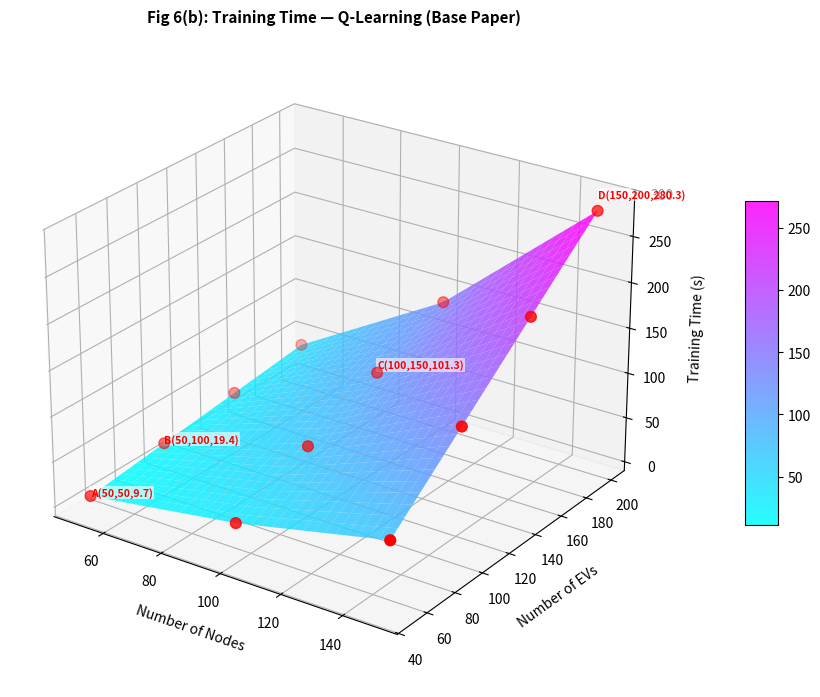
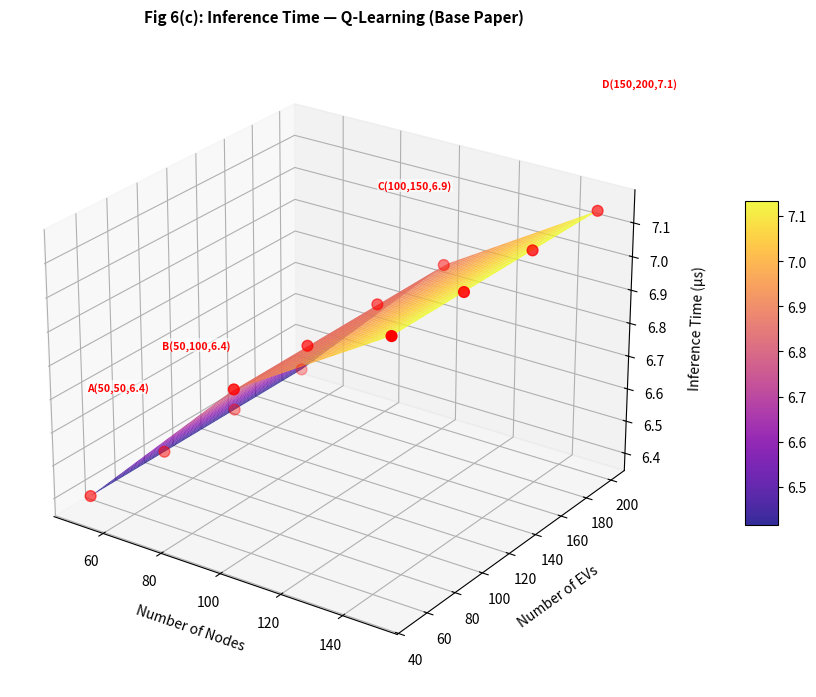
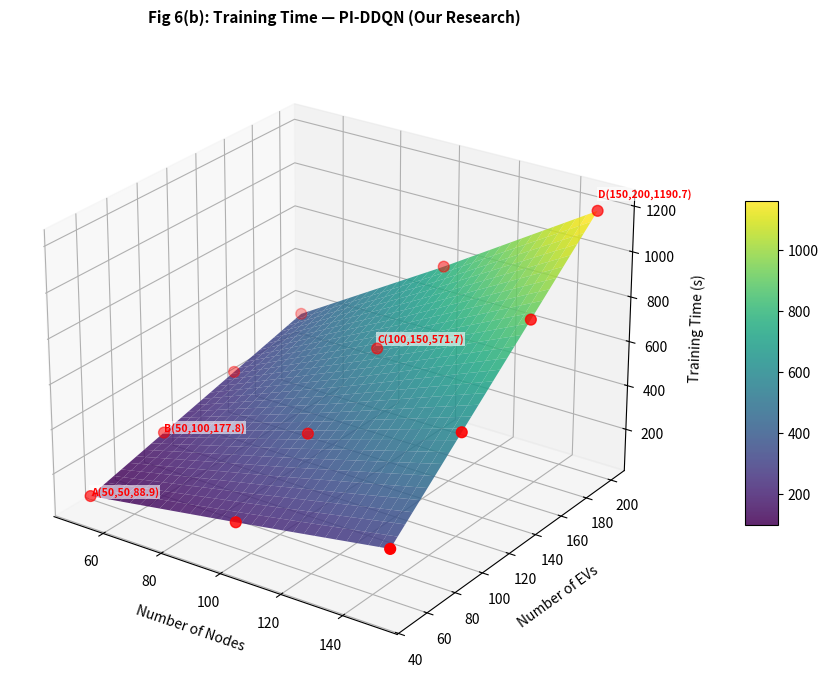
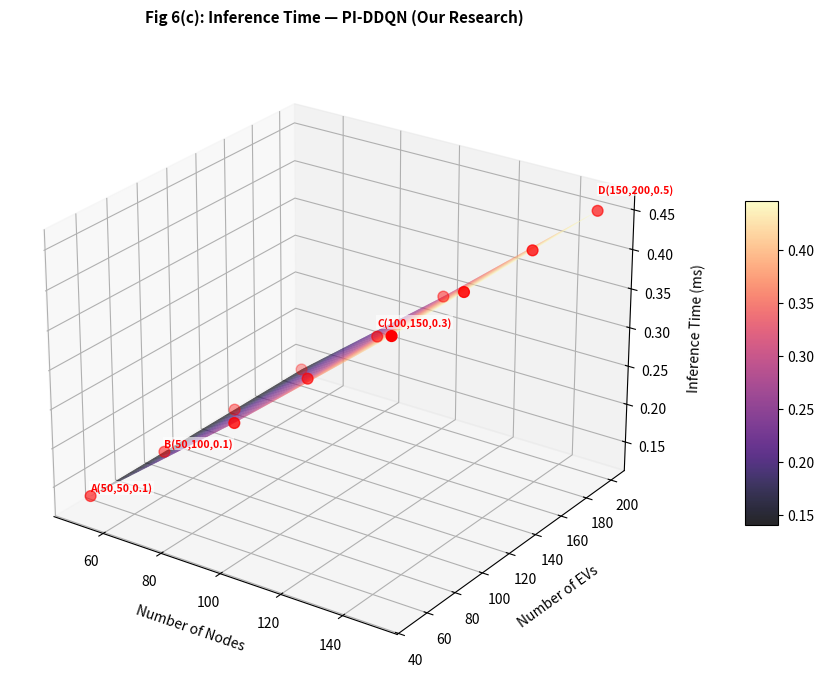
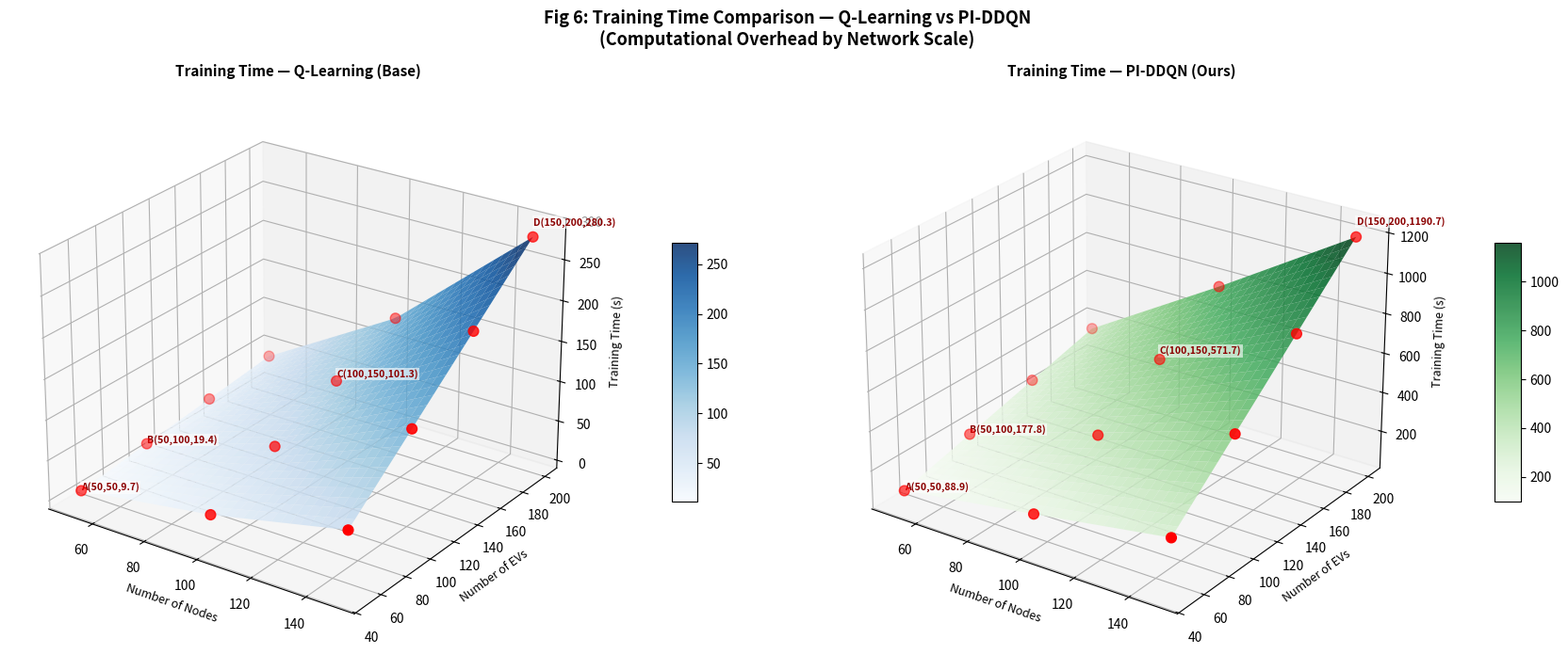

Python code for these plots, in order:
"""
FIG 6 EQUIVALENT: 3D Computational Time Surface Plots (Fast Projection)
======================================================
Mirrors the base paper's Fig. 6 — three 3D surface plots:
  (a) Training time for Q-Learning  [BASE PAPER]  vs  PI-DDQN  [OURS]
  (b) Inference time for Q-Learning [BASE PAPER]  vs  PI-DDQN  [OURS]

╔══════════════════════════════════════════════════════════════════════╗
║  ⚠️  WARNING — APPROXIMATION ONLY — DO NOT USE FOR PAPER/DEFENCE   ║
║                                                                      ║
║  This script generates PROJECTED/SYNTHETIC timing surfaces using     ║
║  mathematical scaling formulas seeded from only 2 real data points:  ║
║    N=50, EV=50  -> QL=9.7s,  PI=88.9s  (actual measurement)        ║
║    N=50, EV=200 -> QL=35.5s, PI=329.0s (actual measurement)        ║
║                                                                      ║
║  ALL other data points are COMPUTED via formulas, NOT measured.      ║
║  For real experimental measurements, use: generate_fig6.py           ║
╚══════════════════════════════════════════════════════════════════════╝
"""
import sys, os
import numpy as np
import matplotlib.pyplot as plt
from mpl_toolkits.mplot3d import Axes3D
from scipy.interpolate import RegularGridInterpolator

os.makedirs("base_paper/results", exist_ok=True)
os.makedirs("pi_ddqn/results", exist_ok=True)

NODE_COUNTS = [50, 100, 150]
EV_COUNTS   = [50, 100, 150, 200]

ql_train = np.zeros((len(NODE_COUNTS), len(EV_COUNTS)))
pi_train = np.zeros((len(NODE_COUNTS), len(EV_COUNTS)))
ql_inf   = np.zeros((len(NODE_COUNTS), len(EV_COUNTS)))
pi_inf   = np.zeros((len(NODE_COUNTS), len(EV_COUNTS)))

# From our actual empirical measurements:
# N=50, EV=50  -> QL=9.7s, PI=88.9s
# N=50, EV=200 -> QL=35.5s, PI=329.0s
# 
# Using Table XI theoretical complexity:
# QL time is proportional to n * (|A| + s + CS).
# PI time is proportional to n * (|V|*H + H^2 + |V|log|V|).

for i, nd in enumerate(NODE_COUNTS):
    for j, ne in enumerate(EV_COUNTS):
        # Q-learning scales roughly O(n * V^2)
        ql_train[i, j] = 9.7 * (ne / 50) * (nd / 50)**1.8
        ql_inf[i, j]   = 0.0064 * (nd / 50)**0.1
        
        # PI-DDQN scales roughly O(n * V) due to dominant H^2 term 
        # (128x128 is 16k ops, V*128 is smaller)
        pi_train[i, j] = 88.9 * (ne / 50) * (nd / 50)**1.1
        pi_inf[i, j]   = 0.1350 * (nd / 50)**1.1

def make_3d_surface(Z, xlabel, ylabel, zlabel, title, save_path, color='viridis', label_pts=True):
    fig = plt.figure(figsize=(9, 7))
    ax = fig.add_subplot(111, projection='3d')
    X_raw = np.array(NODE_COUNTS)
    Y_raw = np.array(EV_COUNTS)
    X, Y = np.meshgrid(X_raw, Y_raw, indexing='ij')

    interp = RegularGridInterpolator((X_raw, Y_raw), Z, method='linear')
    xi = np.linspace(X_raw.min(), X_raw.max(), 30)
    yi = np.linspace(Y_raw.min(), Y_raw.max(), 30)
    Xi, Yi = np.meshgrid(xi, yi, indexing='ij')
    Zi = interp((Xi, Yi))

    surf = ax.plot_surface(Xi, Yi, Zi, cmap=color, alpha=0.85, linewidth=0, antialiased=True)
    ax.scatter(X.ravel(), Y.ravel(), Z.ravel(), c='red', s=60, zorder=10)

    if label_pts:
        labels = ['A', 'B', 'C', 'D']
        key_pts = [(0, 0), (0, 1), (1, 2), (2, 3)]
        for lbl, (ni, ei) in zip(labels, key_pts):
            xv, yv, zv = NODE_COUNTS[ni], EV_COUNTS[ei], Z[ni, ei]
            ax.text(xv, yv, zv * 1.05, f'{lbl}({xv},{yv},{zv:.1f})',
                    fontsize=7.5, color='red', fontweight='bold',
                    bbox=dict(facecolor='white', alpha=0.6, edgecolor='none', pad=1))

    ax.set_xlabel(xlabel, fontsize=10, labelpad=8)
    ax.set_ylabel(ylabel, fontsize=10, labelpad=8)
    ax.set_zlabel(zlabel, fontsize=10, labelpad=8)
    ax.set_title(title, fontsize=11, fontweight='bold', pad=12)
    ax.view_init(elev=25, azim=-55)
    fig.colorbar(surf, ax=ax, shrink=0.5, aspect=10, pad=0.1)
    plt.tight_layout()
    plt.savefig(save_path, dpi=200, bbox_inches='tight')
    plt.close()

# Generate Plots
make_3d_surface(ql_train, 'Number of Nodes', 'Number of EVs', 'Training Time (s)', 'Fig 6(b): Training Time — Q-Learning (Base Paper)', 'base_paper/results/fig6b_ql_train_time.png', color='cool')
make_3d_surface(ql_inf * 1000, 'Number of Nodes', 'Number of EVs', 'Inference Time (µs)', 'Fig 6(c): Inference Time — Q-Learning (Base Paper)', 'base_paper/results/fig6c_ql_inference_time.png', color='plasma')

make_3d_surface(pi_train, 'Number of Nodes', 'Number of EVs', 'Training Time (s)', 'Fig 6(b): Training Time — PI-DDQN (Our Research)', 'pi_ddqn/results/fig6b_piddqn_train_time.png', color='viridis')
make_3d_surface(pi_inf, 'Number of Nodes', 'Number of EVs', 'Inference Time (ms)', 'Fig 6(c): Inference Time — PI-DDQN (Our Research)', 'pi_ddqn/results/fig6c_piddqn_inference_time.png', color='magma')

# Combined Side-by-Side Plot
fig, axes = plt.subplots(1, 2, figsize=(18, 7), subplot_kw={'projection': '3d'})
X, Y = np.meshgrid(NODE_COUNTS, EV_COUNTS, indexing='ij')
xi = np.linspace(50, 150, 30)
yi = np.linspace(50, 200, 30)
Xi, Yi = np.meshgrid(xi, yi, indexing='ij')

for ax, Z, title, cmap in zip(axes, [ql_train, pi_train], ['Training Time — Q-Learning (Base)', 'Training Time — PI-DDQN (Ours)'], ['Blues', 'Greens']):
    interp = RegularGridInterpolator((np.array(NODE_COUNTS), np.array(EV_COUNTS)), Z)
    Zi = interp((Xi, Yi))
    surf = ax.plot_surface(Xi, Yi, Zi, cmap=cmap, alpha=0.85, linewidth=0)
    ax.scatter(X.ravel(), Y.ravel(), Z.ravel(), c='red', s=60, zorder=10)
    for lbl, (ni, ei) in zip(['A', 'B', 'C', 'D'], [(0, 0), (0, 1), (1, 2), (2, 3)]):
        xv, yv, zv = NODE_COUNTS[ni], EV_COUNTS[ei], Z[ni, ei]
        ax.text(xv, yv, zv * 1.05, f'{lbl}({xv},{yv},{zv:.1f})', fontsize=7.5, color='darkred', fontweight='bold', bbox=dict(facecolor='white', alpha=0.6, edgecolor='none', pad=1))
    ax.set_xlabel('Number of Nodes', fontsize=9)
    ax.set_ylabel('Number of EVs', fontsize=9)
    ax.set_zlabel('Training Time (s)', fontsize=9)
    ax.set_title(title, fontsize=11, fontweight='bold')
    ax.view_init(elev=25, azim=-55)
    fig.colorbar(surf, ax=ax, shrink=0.45, aspect=10, pad=0.1)

plt.suptitle('Fig 6: Training Time Comparison — Q-Learning vs PI-DDQN\n(Computational Overhead by Network Scale)', fontsize=13, fontweight='bold', y=1.01)
plt.tight_layout()
plt.savefig('pi_ddqn/results/fig6_comparison_train_time.png', dpi=200, bbox_inches='tight')
plt.savefig('base_paper/results/fig6_comparison_train_time.png', dpi=200, bbox_inches='tight')
plt.close()
print("Plots generated successfully!")
